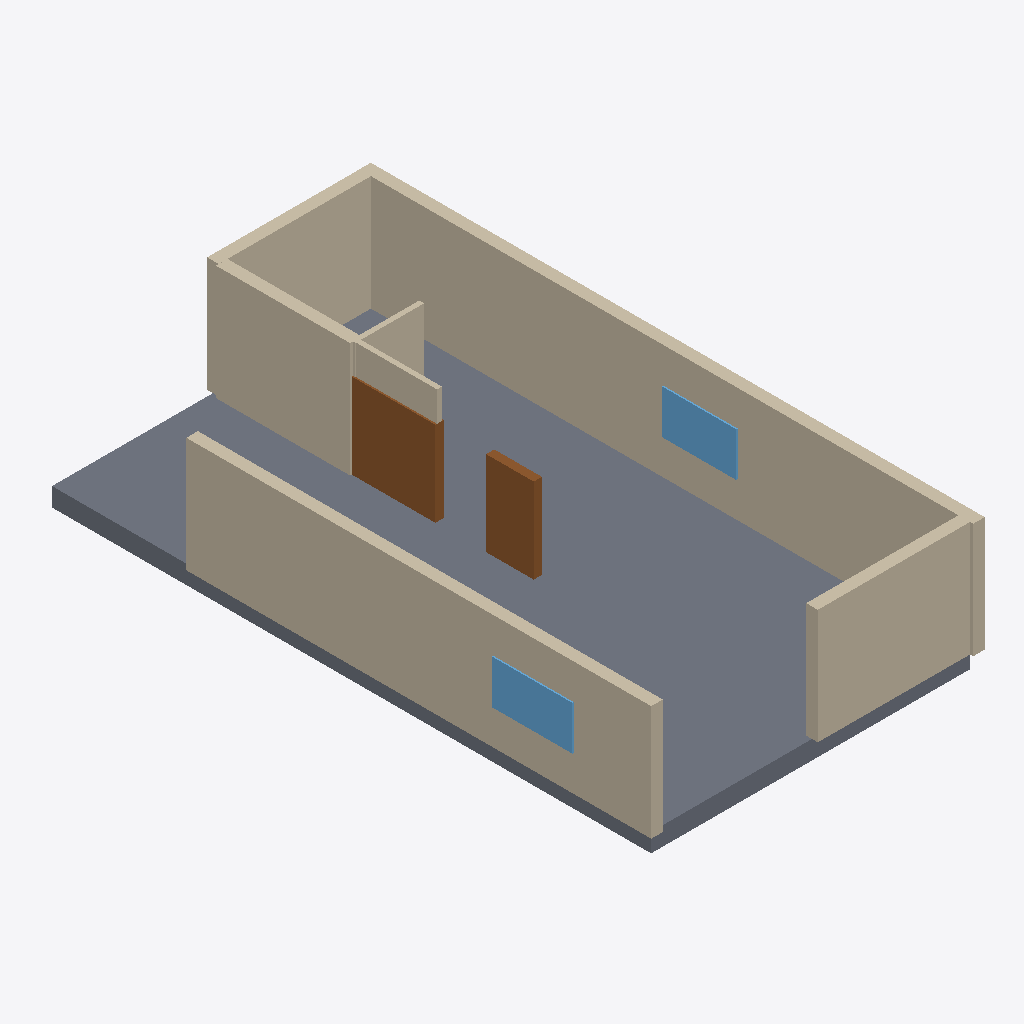
Isometric view of an IFC building model (IFC-SPF (STEP), schema IFC4, length unit millimetre), seen from the south-west, elements coloured by IFC class: 12 walls (beige), 2 doors (brown), 2 windows (light blue), 1 slab (grey).
Extent 8.4 m × 15.5 m × 3.4 m (x, y, z). Elements (19): 12 IfcWall, 4 IfcDoor, 2 IfcWindow, 1 IfcSlab.

HEADER;
FILE_DESCRIPTION(('ViewDefinition[DesignTransferView]'),'2;1');
FILE_NAME('/dev/null','2026-11-14T07:49:06+02:00',(''),(''),'IfcOpenShell 0.9.0.post1','IfcOpenShell 0.9.0.post1','Nobody');
FILE_SCHEMA(('IFC4'));
ENDSEC;
DATA;
#1=IFCPROJECT('0493QxIsrB39gy88aqTStO',$,'plan2ifc',$,$,$,$,(#10),#5);
#12=IFCSITE('0XJJcRaGj9$99H$e86Cf1Y',$,'Site',$,$,$,$,$,$,$,$,$,$,$);
#13=IFCBUILDING('2cVJ_weT91U9SvMCORpICg',$,'Building',$,$,$,$,$,$,$,$,$);
#14=IFCBUILDINGSTOREY('3EajvangT1lxxU4kub2cv$',$,'Level 0',$,$,$,$,$,$,$);
#421=IFCSLAB('179kCb2jr6Zv89rnHRrIKB',$,'Slab',$,$,#438,#428,$,$);
#107=IFCWALL('1ynRTmwjPBy8dbKNohJHbA',$,'Wall',$,$,#128,#118,$,$);
#18=IFCWALL('27$4zG8Mf0vwhjeC3xGWP4',$,'Wall',$,$,#40,#29,$,$);
#85=IFCWALL('3K2wkW9LLBig1BkMB6iIpg',$,'Wall',$,$,#106,#96,$,$);
#63=IFCWALL('3wJTE9JxzCPwXYsX3Gizjj',$,'Wall',$,$,#84,#74,$,$);
#196=IFCWALL('0cSUsDo5jETv0UGY_Cc3Sn',$,'Wall',$,$,#217,#207,$,$);
#41=IFCWALL('3chx5llVLAkeei6YqClx4Z',$,'Wall',$,$,#62,#52,$,$);
#263=IFCWALL('30SKkfKObDZRJPKnY_nkam',$,'Wall',$,$,#284,#274,$,$);
#307=IFCDOOR('3JS$N6CQHEruBjmVmAo7_W',$,'Door',$,$,#328,#318,$,$,$,$,$,$);
#219=IFCWALL('2Q6adOujT6wxk1QcgdaGtN',$,'Wall',$,$,#240,#230,$,$);
#330=IFCDOOR('3TDZUzlcj2Ge7xvXRQ5ilH',$,'Door',$,$,#351,#341,$,$,$,$,$,$);
#399=IFCWINDOW('3ux2HvPlX9mf4Yek2DX96i',$,'Window',$,$,#420,#410,$,$,$,$,$,$);
#377=IFCWINDOW('2eLFggE_5Ar9HHCAgumne7',$,'Window',$,$,#398,#388,$,$,$,$,$,$);
#129=IFCWALL('1Ux5P_CWr3Qfcw699m6ky5',$,'Wall',$,$,#150,#140,$,$);
#151=IFCWALL('0iUW5ohJj8jhhhX0lohV6n',$,'Wall',$,$,#172,#162,$,$);
#241=IFCWALL('2FxnEItDH4QBW6KguhZmIT',$,'Wall',$,$,#262,#252,$,$);
#174=IFCWALL('3aMQ7cBZD1_xuRqNYMLJpu',$,'Wall',$,$,#195,#185,$,$);
ENDSEC;
